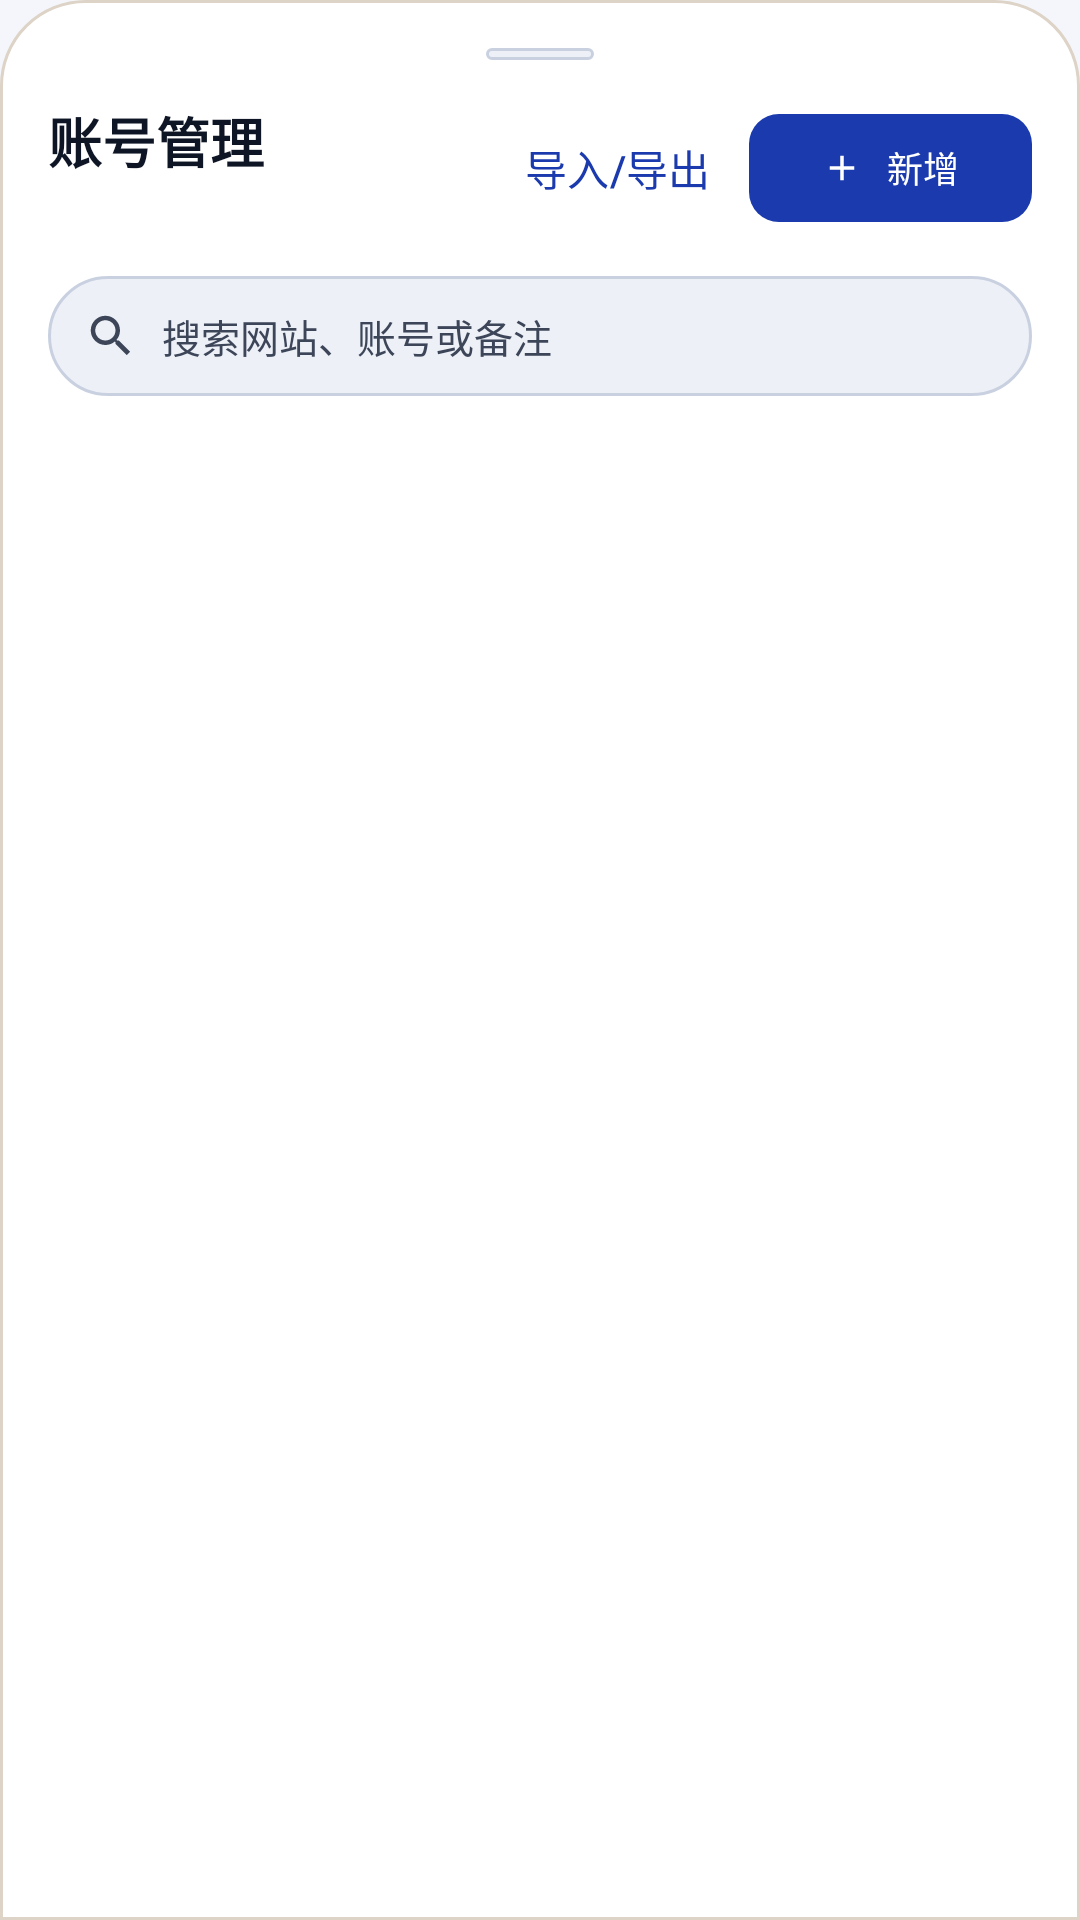

Here is an Android app screen rendered from its layout file. Give the layout XML and the strings, colors and styles it references.
<!-- AndroidManifest.xml: application theme Theme.CookieBox -->
<!-- res/layout/dialog_accounts_sheet.xml -->
<?xml version="1.0" encoding="utf-8"?>
<LinearLayout xmlns:android="http://schemas.android.com/apk/res/android"
    xmlns:app="http://schemas.android.com/apk/res-auto"
    xmlns:tools="http://schemas.android.com/tools"
    android:layout_width="match_parent"
    android:layout_height="wrap_content"
    android:background="@drawable/bg_bottom_sheet"
    android:orientation="vertical"
    android:padding="16dp">

    <View
        android:layout_width="36dp"
        android:layout_height="4dp"
        android:layout_gravity="center_horizontal"
        android:layout_marginBottom="12dp"
        android:background="@drawable/bg_search_box" />

    <LinearLayout
        android:layout_width="match_parent"
        android:layout_height="wrap_content"
        android:gravity="center_vertical"
        android:orientation="horizontal">

        <LinearLayout
            android:layout_width="0dp"
            android:layout_height="wrap_content"
            android:layout_weight="1"
            android:orientation="vertical">

            <TextView
                android:layout_width="wrap_content"
                android:layout_height="wrap_content"
                android:text="账号管理"
                android:textColor="@color/on_surface"
                android:textSize="18sp"
                android:textStyle="bold" />

            <TextView
                android:id="@+id/tvAccountsSubtitle"
                android:layout_width="wrap_content"
                android:layout_height="wrap_content"
                android:layout_marginTop="2dp"
                android:textColor="@color/on_surface_variant"
                android:textSize="12sp"
                tools:text="共 3 个账号 · 密码已加密保存在本机" />
        </LinearLayout>

        <com.google.android.material.button.MaterialButton
            android:id="@+id/btnAccountsMore"
            style="@style/Widget.Material3.Button.TextButton"
            android:layout_width="wrap_content"
            android:layout_height="wrap_content"
            android:text="导入/导出"
            android:textColor="@color/primary" />

        <com.google.android.material.button.MaterialButton
            android:id="@+id/btnAddAccount"
            style="@style/Widget.Material3.Button"
            android:layout_width="wrap_content"
            android:layout_height="36dp"
            android:insetTop="0dp"
            android:insetBottom="0dp"
            android:text="新增"
            android:textSize="12sp"
            app:backgroundTint="@color/primary"
            app:cornerRadius="10dp"
            app:icon="@drawable/ic_add"
            app:iconSize="14dp"
            app:iconTint="@color/on_primary" />
    </LinearLayout>

    <LinearLayout
        android:layout_width="match_parent"
        android:layout_height="40dp"
        android:layout_marginTop="12dp"
        android:background="@drawable/bg_search_box"
        android:gravity="center_vertical"
        android:orientation="horizontal"
        android:paddingHorizontal="12dp">

        <ImageView
            android:layout_width="18dp"
            android:layout_height="18dp"
            android:src="@drawable/ic_search" />

        <EditText
            android:id="@+id/etSearchAccounts"
            android:layout_width="match_parent"
            android:layout_height="match_parent"
            android:layout_marginStart="8dp"
            android:background="@null"
            android:hint="搜索网站、账号或备注"
            android:imeOptions="actionDone"
            android:inputType="text"
            android:textColor="@color/on_surface"
            android:textColorHint="@color/on_surface_variant"
            android:textSize="13sp" />
    </LinearLayout>

    <FrameLayout
        android:layout_width="match_parent"
        android:layout_height="360dp"
        android:layout_marginTop="4dp">

        <androidx.recyclerview.widget.RecyclerView
            android:id="@+id/rvAccounts"
            android:layout_width="match_parent"
            android:layout_height="match_parent"
            android:clipToPadding="false"
            android:paddingBottom="8dp" />

        <TextView
            android:id="@+id/tvEmptyAccounts"
            android:layout_width="match_parent"
            android:layout_height="match_parent"
            android:gravity="center"
            android:lineSpacingExtra="4dp"
            android:padding="24dp"
            android:text="还没有保存账号。\n\n· 在登录页输入账号密码后，点右上角 ⋮ →「保存本页填写的账号密码」\n· 点「新增」手动添加\n· 点「导入/导出」从 Chrome、Edge、Bitwarden 等导出的 CSV 一次性导入，或把 Cookie 储存库里的账号同步过来"
            android:textColor="@color/on_surface_variant"
            android:textSize="13sp"
            android:visibility="gone" />
    </FrameLayout>
</LinearLayout>
<!-- resources referenced by this layout -->
<resources>
  <color name="on_primary">#FFFFFF</color>
  <color name="on_surface">#0E1525</color>
  <color name="on_surface_variant">#3D4659</color>
  <color name="primary">#1A3AAE</color>
  <!-- drawable bg_bottom_sheet (drawable) -->
  <?xml version="1.0" encoding="utf-8"?>
  <shape xmlns:android="http://schemas.android.com/apk/res/android"
      android:shape="rectangle">
      <corners
          android:topLeftRadius="28dp"
          android:topRightRadius="28dp"
          android:bottomLeftRadius="0dp"
          android:bottomRightRadius="0dp" />
      <solid android:color="@color/surface" />
      <stroke
          android:width="1dp"
          android:color="@color/cb_hairline" />
  </shape>
  <!-- drawable bg_search_box (drawable) -->
  <?xml version="1.0" encoding="utf-8"?>
  <shape xmlns:android="http://schemas.android.com/apk/res/android" android:shape="rectangle">
      <corners android:radius="24dp" />
      <solid android:color="@color/surface_variant" />
      <stroke android:width="1dp" android:color="@color/search_border" />
  </shape>
  <!-- drawable ic_add (drawable) -->
  <vector xmlns:android="http://schemas.android.com/apk/res/android"
      android:width="24dp"
      android:height="24dp"
      android:viewportWidth="24"
      android:viewportHeight="24">
    <path
        android:fillColor="@color/on_surface_variant"
        android:pathData="M19,13h-6v6h-2v-6H5v-2h6V5h2v6h6v2z"/>
  </vector>
  <!-- drawable ic_search (drawable) -->
  <vector xmlns:android="http://schemas.android.com/apk/res/android"
      android:width="24dp"
      android:height="24dp"
      android:viewportWidth="24"
      android:viewportHeight="24">
    <path
        android:fillColor="@color/on_surface_variant"
        android:pathData="M15.5,14h-0.79l-0.28,-0.27C15.41,12.59 16,11.11 16,9.5 16,5.91 13.09,3 9.5,3S3,5.91 3,9.5 5.91,16 9.5,16c1.61,0 3.09,-0.59 4.23,-1.57l0.27,0.28v0.79l5,4.99L20.49,19l-4.99,-5zm-6,0C7.01,14 5,11.99 5,9.5S7.01,5 9.5,5 14,7.01 14,9.5 11.99,14 9.5,14z"/>
  </vector>
  <style name="Theme.CookieBox" parent="Base.Theme.CookieBox" />
  <color name="surface">#FFFFFF</color>
  <color name="cb_hairline">#DDD3C6</color>
  <color name="surface_variant">#EDF0F7</color>
  <color name="search_border">#C9D1E1</color>
  <color name="primary_container">#DCE3FF</color>
  <color name="on_primary_container">#0A1A5C</color>
  <color name="secondary">#4A5470</color>
  <color name="on_secondary">#FFFFFF</color>
  <color name="secondary_container">#E3E7F2</color>
  <color name="on_secondary_container">#1A2236</color>
  <color name="background">#F4F6FB</color>
  <color name="on_background">#0E1525</color>
  <color name="cb_floating_surface">#FFFFFF</color>
  <color name="outline">#717A8C</color>
  <color name="danger">#8C1913</color>
  <color name="cb_icon">#2B241E</color>
  <style name="BottomSheetDialogTheme" parent="ThemeOverlay.Material3.BottomSheetDialog">
          <item name="bottomSheetStyle">@style/BottomSheetModalStyle</item>
          <item name="android:navigationBarColor">@color/surface</item>
          <item name="android:windowLightNavigationBar" tools:targetApi="o_mr1">true</item>
      </style>
  <style name="BottomSheetModalStyle" parent="Widget.Material3.BottomSheet.Modal">
          <item name="android:background">@android:color/transparent</item>
          <item name="backgroundTint">@android:color/transparent</item>
      </style>
</resources>
